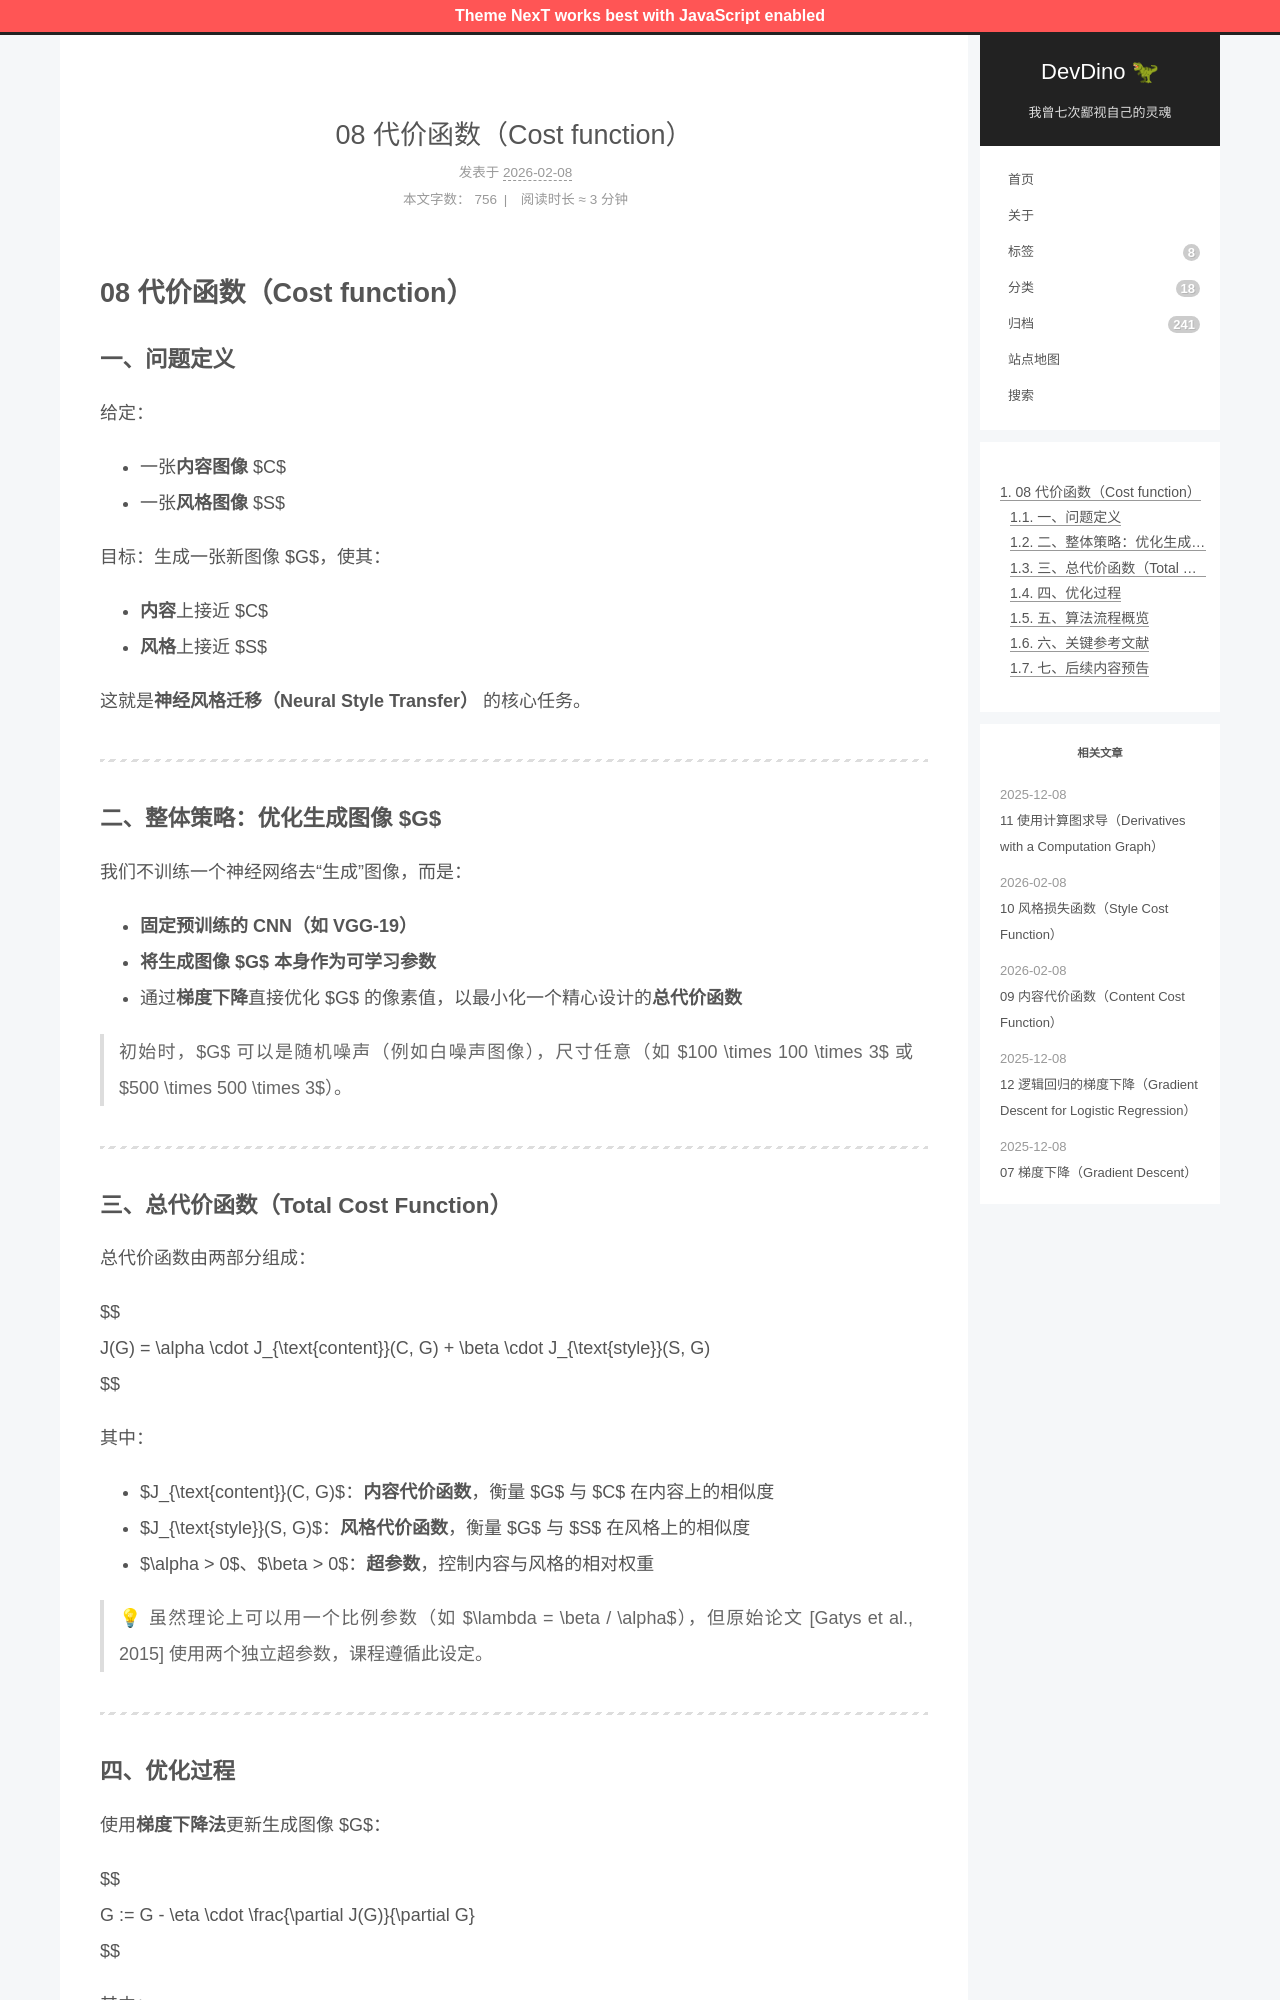

repository: afetmin/blog · page: 卷积神经网络4/08 代价函数（Cost function）/index.html · generator: jekyll

---
title: 08 代价函数（Cost function）
date: 2026-02-08T12:00:53Z
lastmod: 2026-02-08T12:01:31Z
categories: 卷积神经网络
---

# 08 代价函数（Cost function）

### 一、问题定义

给定：

- 一张**内容图像** $C$
- 一张**风格图像** $S$

目标：生成一张新图像 $G$，使其：

- **内容**上接近 $C$
- **风格**上接近 $S$

这就是**神经风格迁移（Neural Style Transfer）** 的核心任务。

---

### 二、整体策略：优化生成图像 $G$

我们不训练一个神经网络去“生成”图像，而是：

- **固定预训练的 CNN（如 VGG-19）**
- **将生成图像** **$G$** **本身作为可学习参数**
- 通过**梯度下降**直接优化 $G$ 的像素值，以最小化一个精心设计的**总代价函数**

> 初始时，$G$ 可以是随机噪声（例如白噪声图像），尺寸任意（如 $100 \times 100 \times 3$ 或 $500 \times 500 \times 3$）。

---

### 三、总代价函数（Total Cost Function）

总代价函数由两部分组成：

$$
J(G) = \alpha \cdot J_{\text{content}}(C, G) + \beta \cdot J_{\text{style}}(S, G)
$$

其中：

- $J_{\text{content}}(C, G)$：**内容代价函数**，衡量 $G$ 与 $C$ 在内容上的相似度
- $J_{\text{style}}(S, G)$：**风格代价函数**，衡量 $G$ 与 $S$ 在风格上的相似度
- $\alpha > 0$、$\beta > 0$：**超参数**，控制内容与风格的相对权重

> 💡 虽然理论上可以用一个比例参数（如 $\lambda = \beta / \alpha$），但原始论文 [Gatys et al., 2015] 使用两个独立超参数，课程遵循此设定。

---
